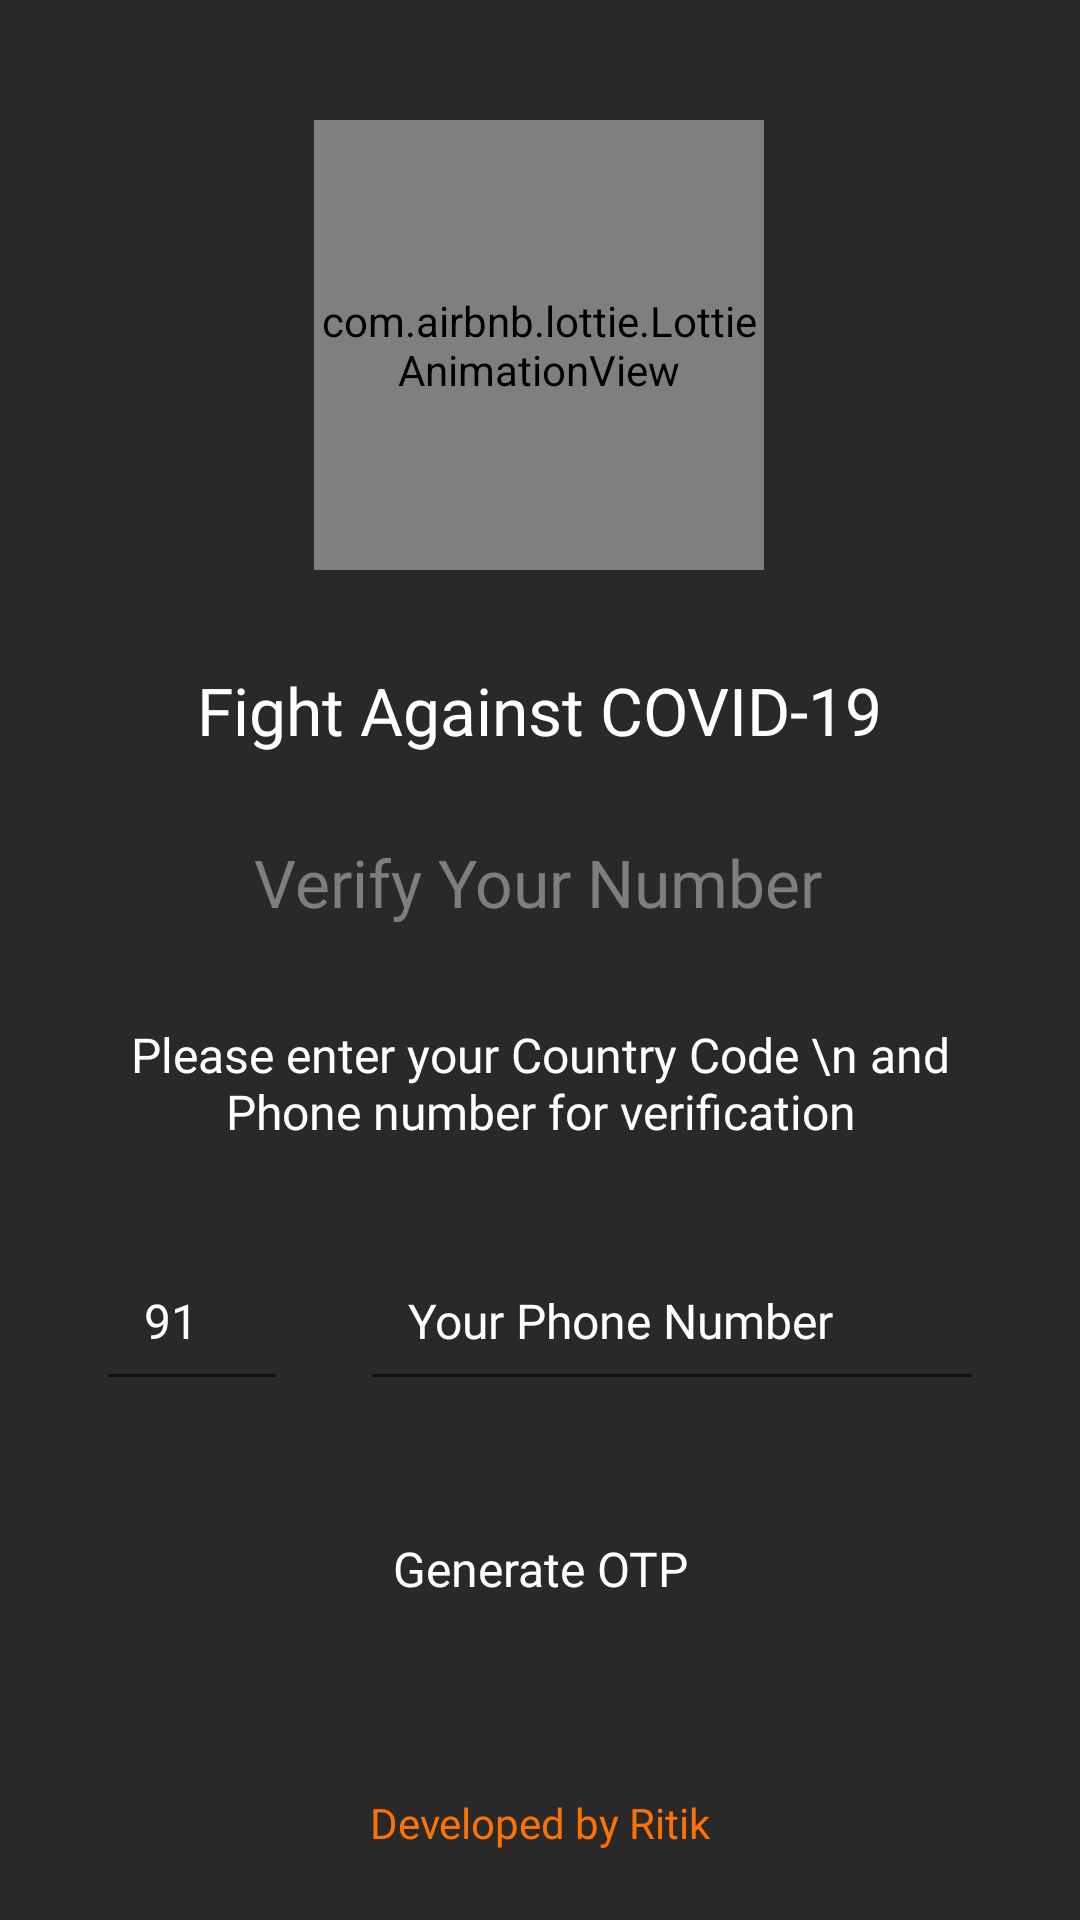

Layout XML and referenced resources for this Android screen:
<!-- AndroidManifest.xml: application theme AppTheme -->
<!-- res/layout/activity_login_screen.xml -->
<?xml version="1.0" encoding="utf-8"?>
<androidx.constraintlayout.widget.ConstraintLayout xmlns:android="http://schemas.android.com/apk/res/android"
    xmlns:app="http://schemas.android.com/apk/res-auto"
    xmlns:tools="http://schemas.android.com/tools"
    android:layout_width="match_parent"
    android:layout_height="match_parent"
    android:background="@color/colorPrimarySecond"
    tools:context=".LoginScreen">



    <com.airbnb.lottie.LottieAnimationView
        android:id="@+id/animation_view"
        android:layout_width="150dp"
        android:layout_height="150dp"
        android:layout_marginTop="40dp"
        android:scaleType="centerCrop"
        app:layout_constraintEnd_toEndOf="parent"
        app:layout_constraintHorizontal_bias="0.498"
        app:layout_constraintStart_toStartOf="parent"
        app:layout_constraintTop_toTopOf="parent"
        app:lottie_autoPlay="true"
        app:lottie_loop="true"
        app:lottie_rawRes="@raw/coronago" />

    <TextView
        android:id="@+id/app_title"
        android:layout_width="wrap_content"
        android:layout_height="wrap_content"
        android:layout_marginTop="32dp"
        android:fontFamily="@font/poppins"
        android:text="Fight Against COVID-19"
        android:textColor="#fff"
        android:textSize="22sp"
        app:layout_constraintEnd_toEndOf="parent"
        app:layout_constraintStart_toStartOf="parent"
        app:layout_constraintTop_toBottomOf="@+id/animation_view" />

    <TextView
        android:id="@+id/login_title"
        android:layout_width="wrap_content"
        android:layout_height="wrap_content"
        android:layout_marginTop="28dp"
        android:fontFamily="@font/poppins"
        android:text="Verify Your Number"
        android:textColor="@color/colorPrimary"
        android:textSize="22sp"
        app:layout_constraintEnd_toEndOf="parent"
        app:layout_constraintHorizontal_bias="0.497"
        app:layout_constraintStart_toStartOf="parent"
        app:layout_constraintTop_toBottomOf="@+id/app_title" />

    <TextView
        android:id="@+id/login_desc"
        android:layout_width="0dp"
        android:layout_height="wrap_content"
        android:layout_marginStart="32dp"
        android:layout_marginTop="32dp"
        android:layout_marginEnd="32dp"
        android:textColor="#fff"
        android:fontFamily="@font/poppins"
        android:text="Please enter your Country Code \n and Phone number for verification"
        android:textAlignment="center"
        android:textSize="16sp"
        app:layout_constraintEnd_toEndOf="parent"
        app:layout_constraintStart_toStartOf="parent"
        app:layout_constraintTop_toBottomOf="@+id/login_title" />

    <EditText
        android:id="@+id/country_code_text"
        android:layout_width="64dp"
        android:layout_height="wrap_content"
        android:layout_marginStart="32dp"
        android:layout_marginTop="32dp"
        android:ems="10"
        android:fontFamily="@font/poppins"
        android:textColorHint="#fff"
        android:hint="+91"
        android:text="91"
        android:inputType="number"
        android:padding="16dp"
        android:textColor="#fff"
        android:textSize="16sp"
        app:layout_constraintStart_toStartOf="parent"
        app:layout_constraintTop_toBottomOf="@+id/login_desc" />

    <EditText
        android:id="@+id/phone_number_text"
        android:layout_width="0dp"
        android:layout_height="wrap_content"
        android:layout_marginStart="24dp"
        android:layout_marginTop="32dp"
        android:layout_marginEnd="32dp"
        android:ems="10"
        android:fontFamily="@font/poppins"
        android:hint="Your Phone Number"
        android:inputType="phone"
        android:padding="16dp"
        android:textSize="16sp"
        android:textColorHint="#fff"
        android:textColor="#fff"
        app:layout_constraintEnd_toEndOf="parent"
        app:layout_constraintHorizontal_bias="1.0"
        app:layout_constraintStart_toEndOf="@+id/country_code_text"
        app:layout_constraintTop_toBottomOf="@+id/login_desc" />

    <Button
        android:id="@+id/generate_btn"
        android:layout_width="0dp"
        android:layout_height="wrap_content"
        android:layout_marginStart="32dp"
        android:layout_marginTop="32dp"
        android:layout_marginEnd="32dp"
        android:background="@drawable/primary_btn_bg"
        android:fontFamily="@font/poppins"
        android:text="Generate OTP"
        android:textAllCaps="false"
        android:textColor="@android:color/background_light"
        android:textSize="16sp"
        app:layout_constraintEnd_toEndOf="parent"
        app:layout_constraintStart_toStartOf="parent"
        app:layout_constraintTop_toBottomOf="@+id/phone_number_text" />

    <TextView
        android:id="@+id/tvac_text"
        android:layout_width="wrap_content"
        android:layout_height="wrap_content"
        android:layout_marginBottom="32dp"
        android:autoLink="web"
        android:fontFamily="@font/poppins"
        android:text="Developed by Ritik"
        android:textColor="@color/developedbyritik"
        app:layout_constraintBottom_toBottomOf="parent"
        app:layout_constraintEnd_toEndOf="parent"
        app:layout_constraintStart_toStartOf="parent"
        app:layout_constraintTop_toBottomOf="@+id/login_form_feedback"
        app:layout_constraintVertical_bias="0.0" />

    <ProgressBar
        android:id="@+id/login_progress_bar"
        style="?android:attr/progressBarStyle"
        android:layout_width="16dp"
        android:layout_height="16dp"
        android:layout_marginEnd="16dp"
        android:visibility="invisible"
        app:layout_constraintBottom_toBottomOf="@+id/generate_btn"
        app:layout_constraintEnd_toEndOf="@+id/generate_btn"
        app:layout_constraintTop_toTopOf="@+id/generate_btn" />



    <TextView
        android:id="@+id/login_form_feedback"
        android:layout_width="match_parent"
        android:layout_height="wrap_content"
        android:layout_marginTop="32dp"
        android:fontFamily="@font/poppins"
        android:text="Working . . ."
        android:textColor="@android:color/holo_red_light"
        android:visibility="invisible"
        app:layout_constraintEnd_toEndOf="parent"
        app:layout_constraintStart_toStartOf="parent"
        app:layout_constraintTop_toBottomOf="@+id/generate_btn" />



</androidx.constraintlayout.widget.ConstraintLayout>
<!-- resources referenced by this layout -->
<resources>
  <color name="colorPrimary">#7E7E7E</color>
  <color name="colorPrimarySecond">#292929</color>
  <color name="developedbyritik">#FF7200</color>
  <style name="AppTheme" parent="Theme.AppCompat.Light.NoActionBar">
          
          <item name="colorPrimary">@color/colorPrimary</item>
          <item name="colorPrimaryDark">@color/colorPrimaryDark</item>
          <item name="colorAccent">@color/colorAccent</item>
      </style>
  <color name="colorPrimaryDark">#000000</color>
  <color name="colorAccent">#D81B60</color>
</resources>
